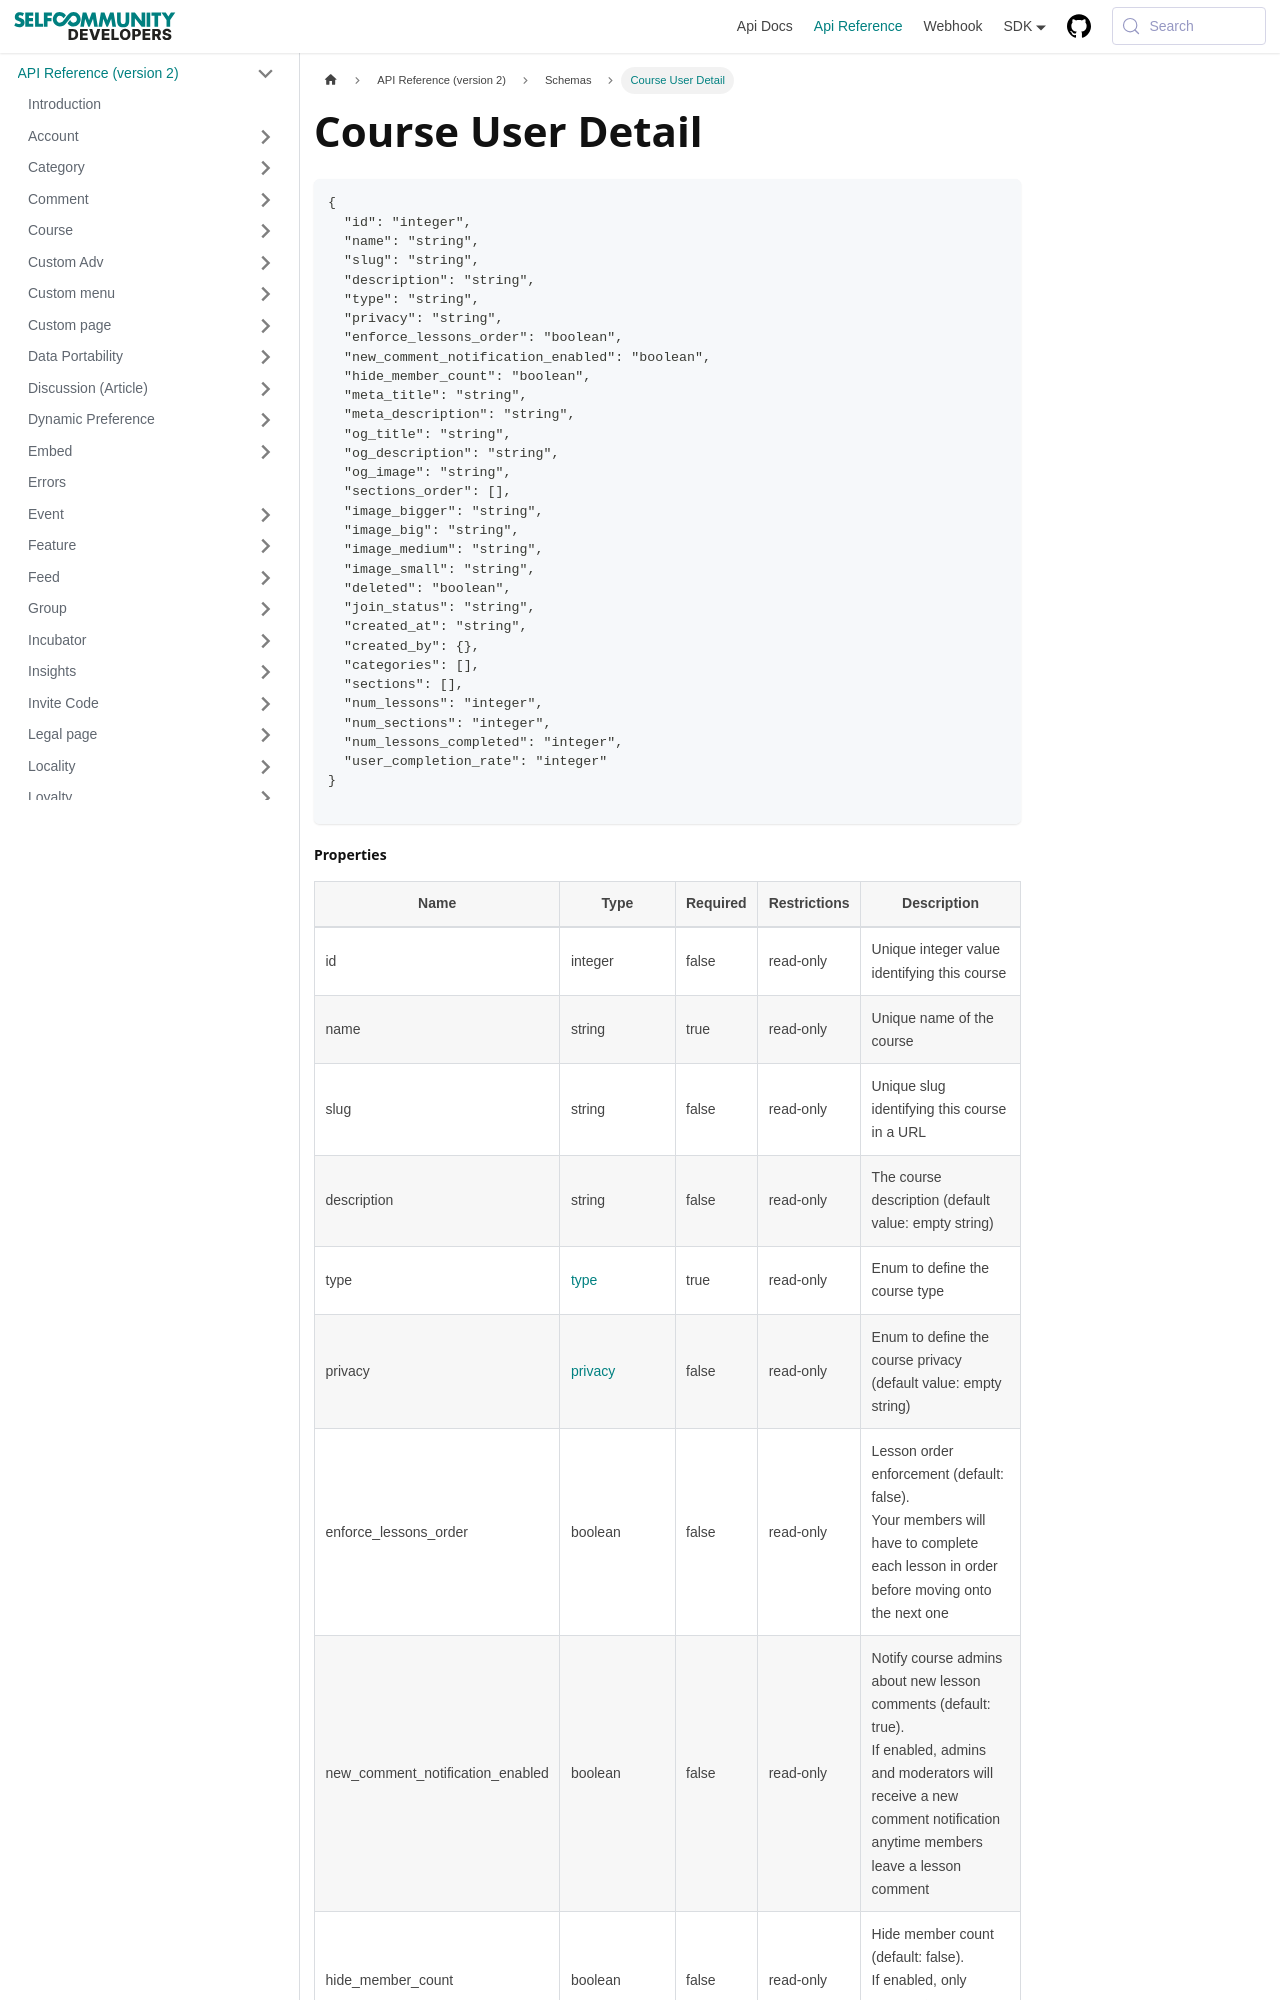

repository: selfcommunity/developers-doc · page: docs/apireference/v2/schemas/course_user_detail/index.html · generator: docusaurus

---
sidebar_label: Course User Detail
sidebar_position: 1
title: Course User Detail
---

```json
{
  "id": "integer",
  "name": "string",
  "slug": "string",
  "description": "string",
  "type": "string",
  "privacy": "string",
  "enforce_lessons_order": "boolean",
  "new_comment_notification_enabled": "boolean",
  "hide_member_count": "boolean",
  "meta_title": "string",
  "meta_description": "string",
  "og_title": "string",
  "og_description": "string",
  "og_image": "string",
  "sections_order": [],
  "image_bigger": "string",
  "image_big": "string",
  "image_medium": "string",
  "image_small": "string",
  "deleted": "boolean",
  "join_status": "string",
  "created_at": "string",
  "created_by": {},
  "categories": [],
  "sections": [],
  "num_lessons": "integer",
  "num_sections": "integer",
  "num_lessons_completed": "integer",
  "user_completion_rate": "integer"
}

```
